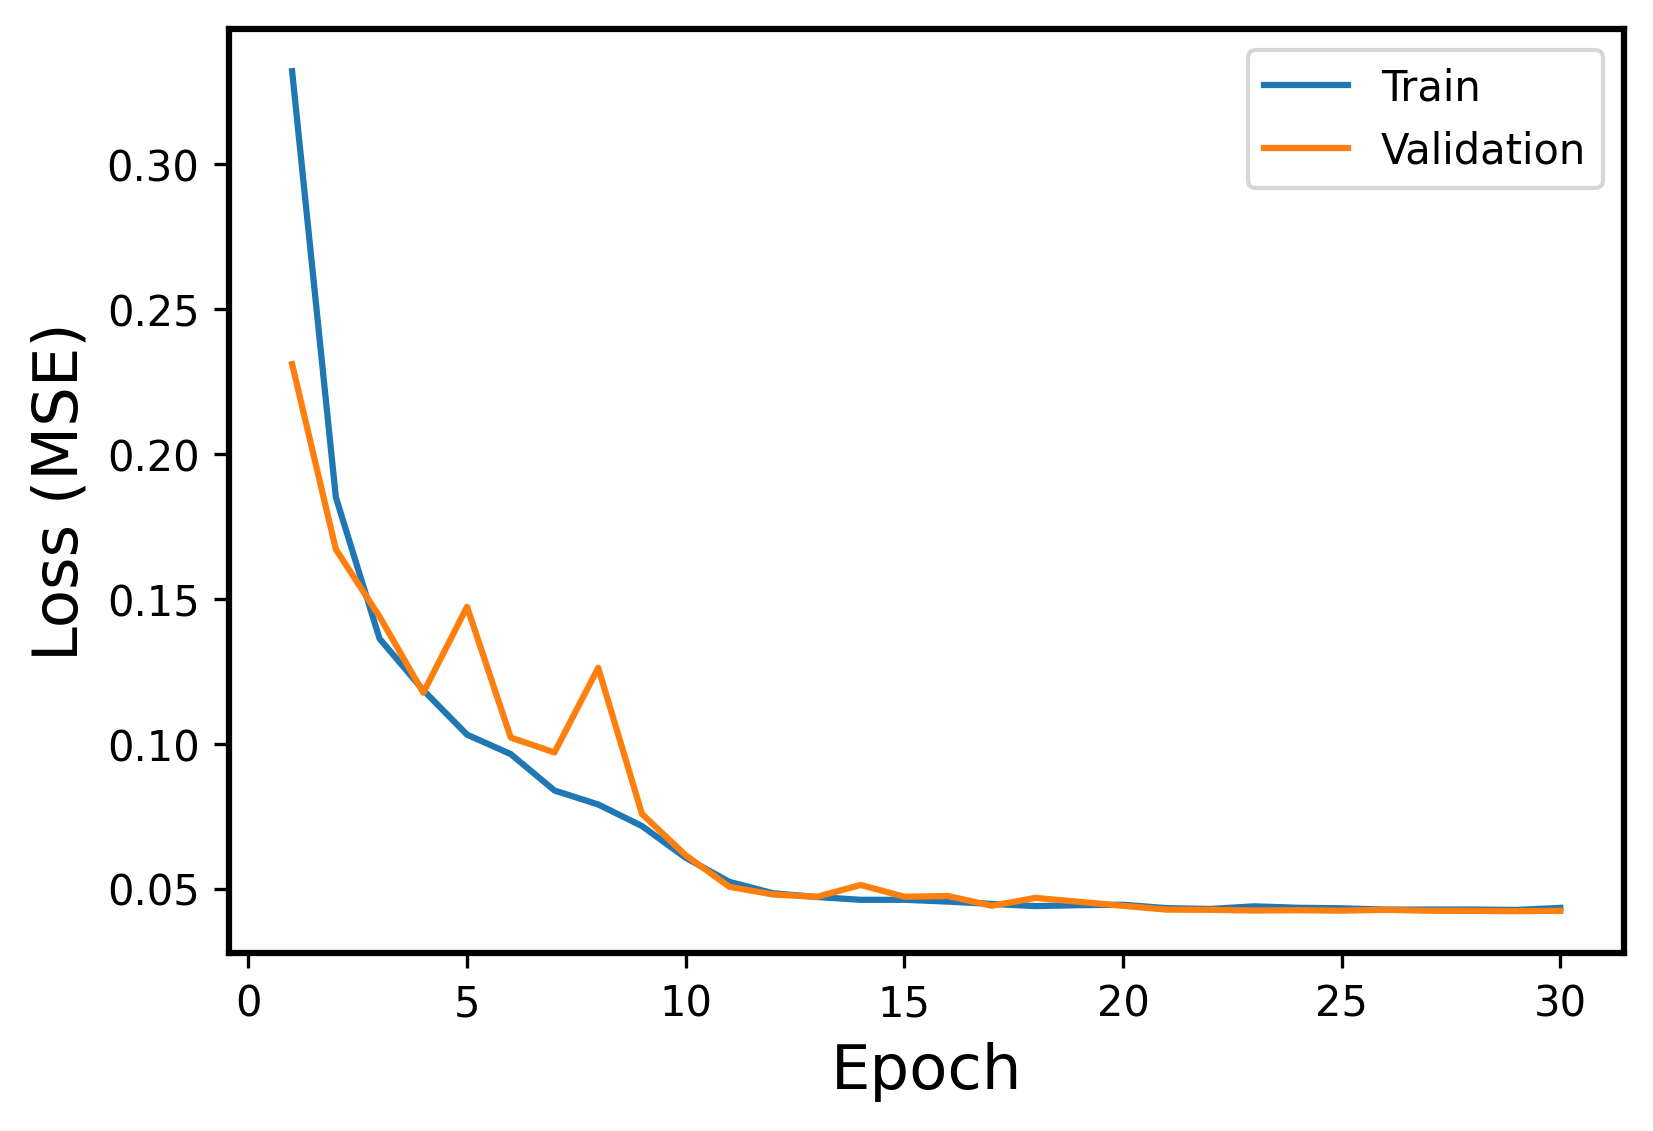

The table this chart was drawn from, first rows:
Epoch, Events, Error
1, Train, 0.332
1, Validation, 0.231
2, Train, 0.185
2, Validation, 0.1671
3, Train, 0.1362
3, Validation, 0.1439
4, Train, 0.1185
4, Validation, 0.1176
5, Train, 0.1031
5, Validation, 0.1472
6, Train, 0.09642
6, Validation, 0.1021
7, Train, 0.08386
7, Validation, 0.097
8, Train, 0.07905
8, Validation, 0.1262
9, Train, 0.07161
9, Validation, 0.07578
10, Train, 0.06066
10, Validation, 0.06152
11, Train, 0.05235
11, Validation, 0.05063
12, Train, 0.04841
12, Validation, 0.04798
13, Train, 0.04713
13, Validation, 0.04719
14, Train, 0.04615
14, Validation, 0.05127
15, Train, 0.04616
15, Validation, 0.04723
16, Train, 0.04553
16, Validation, 0.04745
17, Train, 0.04474
17, Validation, 0.04409
18, Train, 0.04397
18, Validation, 0.04682
19, Train, 0.0443
19, Validation, 0.04546
20, Train, 0.04446
20, Validation, 0.04407
21, Train, 0.04327
21, Validation, 0.04276
22, Train, 0.043
22, Validation, 0.0427
23, Train, 0.04391
23, Validation, 0.04245
24, Train, 0.0434
24, Validation, 0.04257
25, Train, 0.04322
25, Validation, 0.04241
26, Train, 0.04277
26, Validation, 0.04271
27, Train, 0.0428
27, Validation, 0.04237
28, Train, 0.04279
28, Validation, 0.04233
29, Train, 0.04266
29, Validation, 0.04223
30, Train, 0.04336
30, Validation, 0.04237
